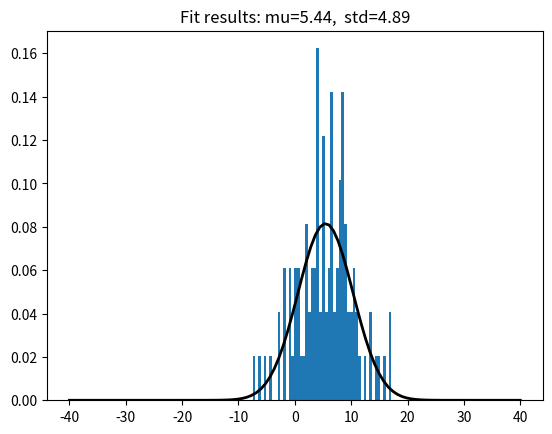

Generate this figure with matplotlib:
# my_script.py
import numpy as np
from scipy.stats import norm
import matplotlib.pyplot as plt

mu_in = 5
std_in = 5.0
size = 100

def norm_dist(mu, std, size=100):
	"""Generate normal distribution."""
	return norm.rvs(mu, std, size=size)

data = norm_dist(mu_in, std_in, size=size)

# Fit the normal distribution
mu, std = norm.fit(data)

# Make some plots
x = np.linspace(-40, 40, 100)
y = norm.pdf(x, mu, std)

title = f"Fit results: {mu=:.2f},  {std=:.2f}"

fig, ax = plt.subplots()
ax.hist(data, bins=50, density=True)
ax.plot(x, y, 'k', linewidth=2)
ax.set_title(title)

plt.show()